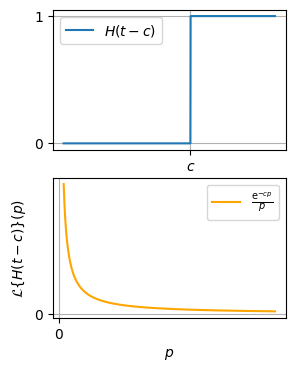

The script that saved this image: (Note: this script raises an exception after producing the figure.)
import matplotlib as mpl
import numpy as np
import matplotlib.pyplot as plt

mpl.use("pgf")

c = 0

t = np.linspace(-1.5, 1, 1000)
heaviside_shifted = np.heaviside(t - c, 1)

s = np.linspace(0.01, 0.5, 1000) 
laplace_transform = np.exp(-c * s) / s

time_xticks = [c]
time_yticks = [0, 1]
time_xtick_labels = ['$c$']
time_ytick_labels = ['$0$', '$1$']  

plt.figure(figsize=(3, 4))

plt.subplot(2, 1, 1)
plt.plot(t, heaviside_shifted, label=r'$H(t - c)$')
# plt.title(r'Fonction échelon')
plt.xlabel('$t$')
plt.xticks(time_xticks, time_xtick_labels)  
plt.yticks(time_yticks, time_ytick_labels) 
plt.grid()
plt.legend()

plt.subplot(2, 1, 2)
plt.plot(s, laplace_transform, label=r'$\frac{\mathrm{e}^{-cp}}{p}$', color='orange')
# plt.title('$\text{Transformée de \textsc{Laplace}}$')
plt.xlabel('$p$')
plt.ylabel(r'$\mathcal{L}\{H(t - c)\}(p)$')
plt.xticks([0], ['$0$'])
plt.yticks([0], ['$0$'])
plt.grid()
plt.legend()

plt.tight_layout()
plt.show()

plt.savefig("transformee_de_laplace.pgf")
